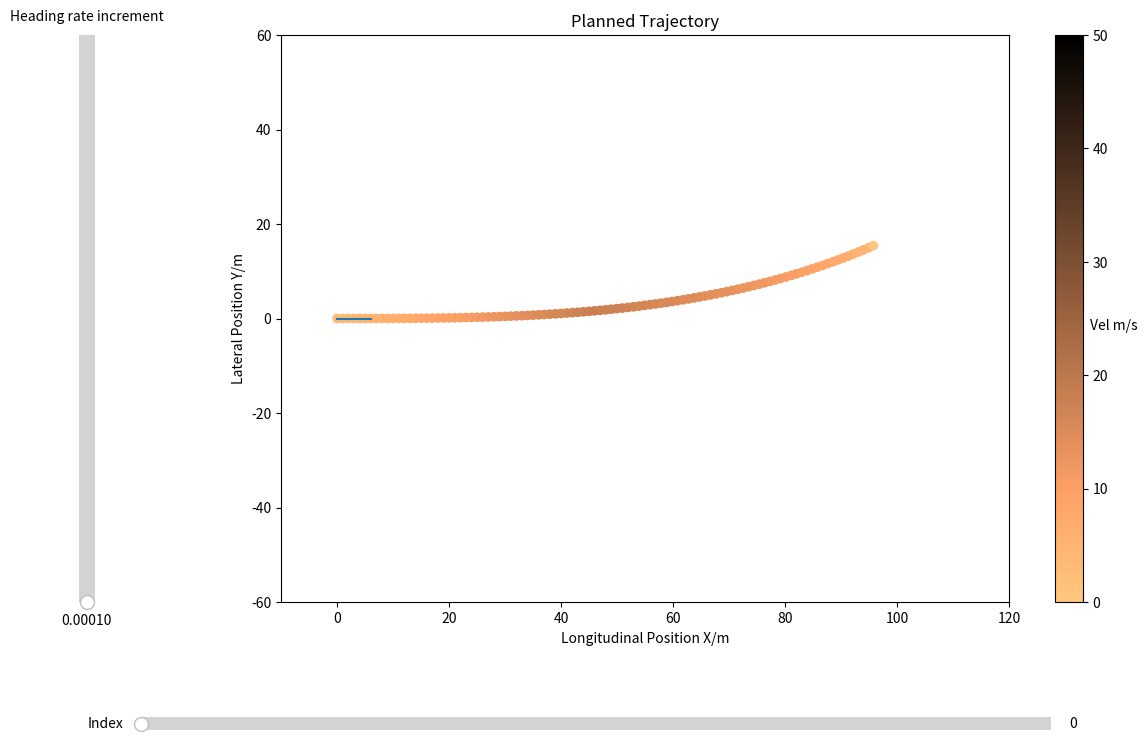

This figure's Python source:
import matplotlib.pyplot as plt
from matplotlib.widgets import Slider, Button
import numpy as np
import math

class Trajectory:
    capacity = 100 # max. length in Trajectory.msg

    def __init__(self):
        self.points = []

    def __str__(self):
        length = len(self.points)
        
        for i in range(0, length):
            print(str(i) + ". ", end = '')
            print(self.points[i])
        
        print(str(length) + " points")
        ret = ''
        return ret

class TrajectoryPoint:
    def __init__(self, time_from_start=0.0, x=0.0, y=0.0, heading_rad=0.0, 
                 longitudinal_velocity_mps=0.0, acceleration_mps2=0.0):
        self.time_from_start = time_from_start # seconds
        self.x = x
        self.y = y
        self.heading_rad = heading_rad
        self.longitudinal_velocity_mps = longitudinal_velocity_mps
        # self.lateral_velocity_mps = 0.0
        self.acceleration_mps2 = acceleration_mps2
        # self.heading_rate_rps = 0.0
        # self.front_wheel_angle_rad = front_wheel_angle_rad
        # self.rear_wheel_angle_rad = 0.0

    def __str__(self):
        return "{:.3f}s ({:.3f}, {:.3f}), heading = {:.6f}, velocity = {:.2f}".format(
            self.time_from_start, self.x, self.y, self.heading_rad, 
            self.longitudinal_velocity_mps)

# common params for trajectory generation
starting_point = TrajectoryPoint(longitudinal_velocity_mps=3.0) 
length = 100.0
discretization_m = 1.0
speed_max = 35.0
speed_increments = 0.33
stopping_decl = 3.0
heading_rate = 0.0
heading_rate_max = 1.0
heading_rate_increments = 0.0001

def create_curved_trajectory(
        init_point, 
        length, discretization_m,
        speed_max, speed_increments, stopping_decel,
        heading_rate, heading_rate_max, heading_rate_increments
    ):
        trajectory_msg = Trajectory()
        
        num_points_max = Trajectory.capacity
        num_points = int(length / discretization_m)
          
        if num_points > num_points_max:
            num_points = num_points_max
            print("Only 100 points available - discretization set to %s"
                % float(length / num_points_max)
            )
        discretization_distance_m = float(length / num_points)
        

        # start at base_link
        trajectory_msg.points.append(init_point)

        stopping = False
        speed = init_point.longitudinal_velocity_mps
        seconds = float(discretization_distance_m / speed)

        cur_x = init_point.x
        cur_y = init_point.y
        heading_angle = math.degrees(init_point.heading_rad)
        prev_heading_angle = heading_angle
        prev_speed = speed

        for i in range(1, num_points - 1):
            # update speed profile
            if not stopping:
                speed += speed_increments
                stopping_time = speed / stopping_decel
                stopping_distance = \
                    speed * stopping_time \
                    - 0.5 * stopping_decel * stopping_time * stopping_time
                if ((num_points - i) * discretization_distance_m) <= stopping_distance:
                    stopping = True

            speed = min(speed, speed_max)

            if i == (num_points - 2):
                speed = 0.0

            if speed > 0:
                seconds_delta = float(discretization_distance_m / speed)
                seconds += seconds_delta
                if stopping:
                    speed -= stopping_decel * seconds_delta
                    speed = max(0.0, speed)

            # update heading
            heading_angle += heading_rate
            heading_rate += heading_rate_increments
            heading_rate = max(-heading_rate_max, min(heading_rate_max, heading_rate))

            # fillup trajectory point
            trajectory_point = TrajectoryPoint()
            trajectory_point.time_from_start = seconds

            cur_x += discretization_m * np.cos(heading_angle)
            cur_y += discretization_m * np.sin(heading_angle)

            trajectory_point.x = cur_x
            trajectory_point.y = cur_y
            
            trajectory_point.heading_rad = math.radians(heading_angle)
            trajectory_point.longitudinal_velocity_mps = float(speed)
            trajectory_point.acceleration_mps2 = (speed - prev_speed) / seconds
            trajectory_point.heading_rate_rps = (heading_angle - prev_heading_angle) / seconds

            trajectory_msg.points.append(trajectory_point)
            prev_heading_angle = heading_angle
            prev_speed = speed

        return trajectory_msg     

fig, ax = plt.subplots()

# annotation template to display index, time and velocity of waypoints 
def create_annotation():
    annotation = ax.annotate("", 
        xy=(0,0), xytext=(-10, 30),
        textcoords="offset points",
        bbox=dict(boxstyle="round", fc="w"),
        arrowprops=dict(arrowstyle="->"))
    annotation.set_visible(False)
    return annotation

annotation = create_annotation()

def plot_trajectory(trajectory):
    x = []
    y = []
    vel = []
    time = []
    heading = []
    
    for i in range(0, len(trajectory.points)):
        point = trajectory.points[i]
        x.append(point.x)
        y.append(point.y)
        vel.append(point.longitudinal_velocity_mps)
        time.append(point.time_from_start)
        heading.append(point.heading_rad)
    
    x = np.array(x)
    y = np.array(y)
    vel = np.array(vel)
    time = np.array(time)
    heading = np.array(heading)

    ax.set_ylim(-60, 60)
    ax.set_xlim(-10, 120)
    fig.set_size_inches(14, 9)

    # to simulate the vehicle and display the headings of the waypoints
    def apply_waypoint_heading(idx):
        vehicle_length = 6
        endx = x[idx] + vehicle_length * math.cos(math.degrees(heading[idx]))
        endy = y[idx] + vehicle_length * math.sin(math.degrees(heading[idx]))
        return (endx, endy)

    init_endx, init_endy = apply_waypoint_heading(0)
    line = ax.plot([x[0], init_endx], [y[0], init_endy])[0]
    sc = plt.scatter(x=x, y=y, c=vel, cmap="copper_r", vmin=0, vmax=50)
    cbar = plt.colorbar()
    cbar.set_label("Vel m/s", rotation=360)
    
    ax.set_xlabel('Longitudinal Position X/m')
    ax.set_ylabel("Lateral Position Y/m")
    ax.set_title('Planned Trajectory')
    
    def hover(event):
        def update_annotation(ind):
            index = ind["ind"][0]
            pos = sc.get_offsets()[index]
            annotation.xy = pos
            text = "{}. \n{:.3f}s \n{:.2f}m/s".format(index, time[index], vel[index])
            annotation.set_text(text)
            annotation.get_bbox_patch().set_facecolor("cyan")
            annotation.get_bbox_patch().set_alpha(0.4)
        
        is_visible = annotation.get_visible()
        if event.inaxes == ax:
            cont, ind = sc.contains(event)
            if cont:
                update_annotation(ind)
                annotation.set_visible(True)
                fig.canvas.draw_idle()
            else:
                if is_visible:
                    annotation.set_visible(False)
                    fig.canvas.draw_idle()
    
    axcolor = 'lightgoldenrodyellow'

    # Make a vertical slider to control the heading rate increments.
    axheading = plt.axes([0.1, 0.25, 0.0225, 0.63], facecolor=axcolor)
    heading_slider = Slider(
        ax=axheading,
        label='Heading rate increment',
        valmin=0.0001,
        valmax=0.001,
        valinit= heading_rate_increments,
        valfmt = '%0.5f',
        orientation= "vertical"
    )

    # Make a horizontal slider to control the index of waypoints.
    axwaypoints = plt.axes([0.15, 0.1, 0.65, 0.03], facecolor=axcolor)
    index_slider = Slider(
        ax=axwaypoints,
        label='Index',
        valmin=0,
        valmax=len(trajectory.points) - 1,
        valinit= 0,
        valfmt = '%0.0f',
        orientation= "horizontal")

    def update_index_plot(val):
        idx = round(index_slider.val) # TODO: Update length of slider when new trajectory has different # points?
        endx, endy = apply_waypoint_heading(idx)
        line.set_xdata([x[idx], endx])
        line.set_ydata([y[idx], endy])
    
    # function to be called when the trajectory params' sliders move
    def update_trajectory_plot(val):
        new_trajectory = create_curved_trajectory(
            init_point=starting_point, length=length,
            discretization_m=discretization_m,
            speed_max=speed_max, speed_increments=speed_increments,
            stopping_decel=stopping_decl, heading_rate=heading_rate,
            heading_rate_max=heading_rate_max, 
            heading_rate_increments=heading_slider.val)

        xy = []
        for i in range(0, len(new_trajectory.points)):
            point = new_trajectory.points[i]
            
            # mutate the arrays when the trajectory was initially plotted
            x[i] = point.x
            y[i] = point.y
            vel[i] = point.longitudinal_velocity_mps
            time[i] = point.time_from_start
            heading[i] = point.heading_rad
            
            xy.append((point.x, point.y))
        
        # if len(new_trajectory.points) < len(trajectory):
            # TODO: left over points from the original trajectory not overwritten 
            
        # when the trajectory changes, the index plot will always change too
        update_index_plot(index_slider.val)
        sc.set_offsets(xy)
        fig.canvas.draw_idle()
    
    heading_slider.on_changed(update_trajectory_plot)
    index_slider.on_changed(update_index_plot)

    fig.canvas.mpl_connect("motion_notify_event", hover)
    # adjust the main plot to make room for the sliders
    plt.subplots_adjust(left=0.25, bottom=0.25)
    plt.show()

def main(args=None):
    curved_trajectory= create_curved_trajectory(init_point=starting_point, length=length, 
                                                discretization_m=discretization_m,
                                                speed_max=speed_max, speed_increments=speed_increments, 
                                                stopping_decel=stopping_decl, heading_rate=heading_rate, 
                                                heading_rate_max=heading_rate_max, 
                                                heading_rate_increments=heading_rate_increments)
    
    # print(curved_trajectory)
    plot_trajectory(curved_trajectory)

if __name__ == '__main__':
    main()
